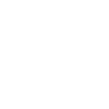
t = 0.00 s
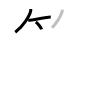
t = 3.25 s
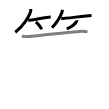
t = 6.50 s
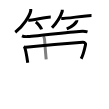
t = 9.50 s
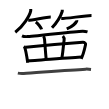
t = 12.75 s
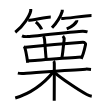
t = 16.00 s

The animated SVG that drew these frames (rendered in a browser with its animation timeline set to each time). Animation: 16 SMIL elements (animate=16); one cycle of 16.00 s.

<svg width="109px" height="109px" viewBox="0 0 px 109px" xmlns="http://www.w3.org/2000/svg" xmlns:xlink="http://www.w3.org/1999/xlink" xml:space="preserve" version="1.1"  baseProfile="full">
<path d="M30.74,9c0.04,0.55,0.09,1.41-0.09,2.2c-1.06,4.64-7.11,14.82-15.4,21.05" style="fill:none;stroke:black;stroke-width:3;opacity:0">
  <animate attributeType="CSS" attributeName="opacity" from="0" to="1" begin="0s" dur="1s" repeatCount="Indefinite" fill="freeze" />
</path>
<path d="M28.23,20.29c4.22,0,17.78-3.29,22.52-3.29" style="fill:none;stroke:black;stroke-width:3;opacity:0">
  <animate attributeType="CSS" attributeName="opacity" from="0" to="1" begin="1s" dur="1s" repeatCount="Indefinite" fill="freeze" />
</path>
<path d="M35.77,22.08c2.04,1.3,5.28,5.36,5.79,7.38" style="fill:none;stroke:black;stroke-width:3;opacity:0">
  <animate attributeType="CSS" attributeName="opacity" from="0" to="1" begin="2s" dur="1s" repeatCount="Indefinite" fill="freeze" />
</path>
<path d="M62.25,9.75c0.03,0.42,0.12,1.11-0.06,1.7c-1.37,4.46-5.16,10.82-10.19,16.3" style="fill:none;stroke:black;stroke-width:3;opacity:0">
  <animate attributeType="CSS" attributeName="opacity" from="0" to="1" begin="3s" dur="1s" repeatCount="Indefinite" fill="freeze" />
</path>
<path d="M61.23,18.6c5.06,0,24.59-3.1,30.27-3.1" style="fill:none;stroke:black;stroke-width:3;opacity:0">
  <animate attributeType="CSS" attributeName="opacity" from="0" to="1" begin="4s" dur="1s" repeatCount="Indefinite" fill="freeze" />
</path>
<path d="M76.77,20.3c0.03,0.2,0.06,0.53-0.06,0.82c-0.68,1.73-4.6,5.54-9.96,7.87" style="fill:none;stroke:black;stroke-width:3;opacity:0">
  <animate attributeType="CSS" attributeName="opacity" from="0" to="1" begin="5s" dur="1s" repeatCount="Indefinite" fill="freeze" />
</path>
<path d="M21.99,35.88c1.42,0.67,4.02,0.79,5.45,0.71c13.11-0.8,46.07-5.08,55.1-5.37c2.38-0.07,3.79,0.35,4.98,0.69" style="fill:none;stroke:black;stroke-width:3;opacity:0">
  <animate attributeType="CSS" attributeName="opacity" from="0" to="1" begin="6s" dur="1s" repeatCount="Indefinite" fill="freeze" />
</path>
<path d="M23.88,46.37c0.32,0.28,0.64,0.52,0.78,0.87c1.3,3.35,2.44,11.04,3.09,15.48" style="fill:none;stroke:black;stroke-width:3;opacity:0">
  <animate attributeType="CSS" attributeName="opacity" from="0" to="1" begin="7s" dur="1s" repeatCount="Indefinite" fill="freeze" />
</path>
<path d="M25.79,47.34c10.25-1.1,51.69-4.71,56.98-5.08c1.93-0.13,3,1.34,2.82,2.17c-1.35,6.32-1.97,9.56-4.42,14.32" style="fill:none;stroke:black;stroke-width:3;opacity:0">
  <animate attributeType="CSS" attributeName="opacity" from="0" to="1" begin="8s" dur="1s" repeatCount="Indefinite" fill="freeze" />
</path>
<path d="M43.12,36.32c0.78,0.47,1.34,2.07,1.42,3.01c0.28,2.77,0.96,13.57,1.65,20.03" style="fill:none;stroke:black;stroke-width:3;opacity:0">
  <animate attributeType="CSS" attributeName="opacity" from="0" to="1" begin="9s" dur="1s" repeatCount="Indefinite" fill="freeze" />
</path>
<path d="M62.85,36.02c0.9,0.98,1.57,2.32,1.25,4.27c-0.82,5.13-0.82,9.4-2.19,17.73" style="fill:none;stroke:black;stroke-width:3;opacity:0">
  <animate attributeType="CSS" attributeName="opacity" from="0" to="1" begin="10s" dur="1s" repeatCount="Indefinite" fill="freeze" />
</path>
<path d="M27.99,60.72c5.8-0.26,46.31-3.54,53.68-3.81" style="fill:none;stroke:black;stroke-width:3;opacity:0">
  <animate attributeType="CSS" attributeName="opacity" from="0" to="1" begin="11s" dur="1s" repeatCount="Indefinite" fill="freeze" />
</path>
<path d="M17.83,73.14c1.8,0.34,3.84,0.44,5.91,0.31c10.52-0.64,45.99-3.55,61.9-4.32c2.05-0.1,3.34,0.04,5.39,0.27" style="fill:none;stroke:black;stroke-width:3;opacity:0">
  <animate attributeType="CSS" attributeName="opacity" from="0" to="1" begin="12s" dur="1s" repeatCount="Indefinite" fill="freeze" />
</path>
<path d="M53.59,61c0.4,0.39,0.71,1.72,0.71,2.52c0,8.14,0,32.38-0.08,37.23" style="fill:none;stroke:black;stroke-width:3;opacity:0">
  <animate attributeType="CSS" attributeName="opacity" from="0" to="1" begin="13s" dur="1s" repeatCount="Indefinite" fill="freeze" />
</path>
<path d="M53.5,71.75C45.78,81.22,32.91,92.76,15.25,98" style="fill:none;stroke:black;stroke-width:3;opacity:0">
  <animate attributeType="CSS" attributeName="opacity" from="0" to="1" begin="14s" dur="1s" repeatCount="Indefinite" fill="freeze" />
</path>
<path d="M54.79,72.57c5.21,4.93,23.96,17.68,32,21.89c1.79,0.94,3.22,1.49,4.96,1.79" style="fill:none;stroke:black;stroke-width:3;opacity:0">
  <animate attributeType="CSS" attributeName="opacity" from="0" to="1" begin="15s" dur="1s" repeatCount="Indefinite" fill="freeze" />
</path>
</svg>
